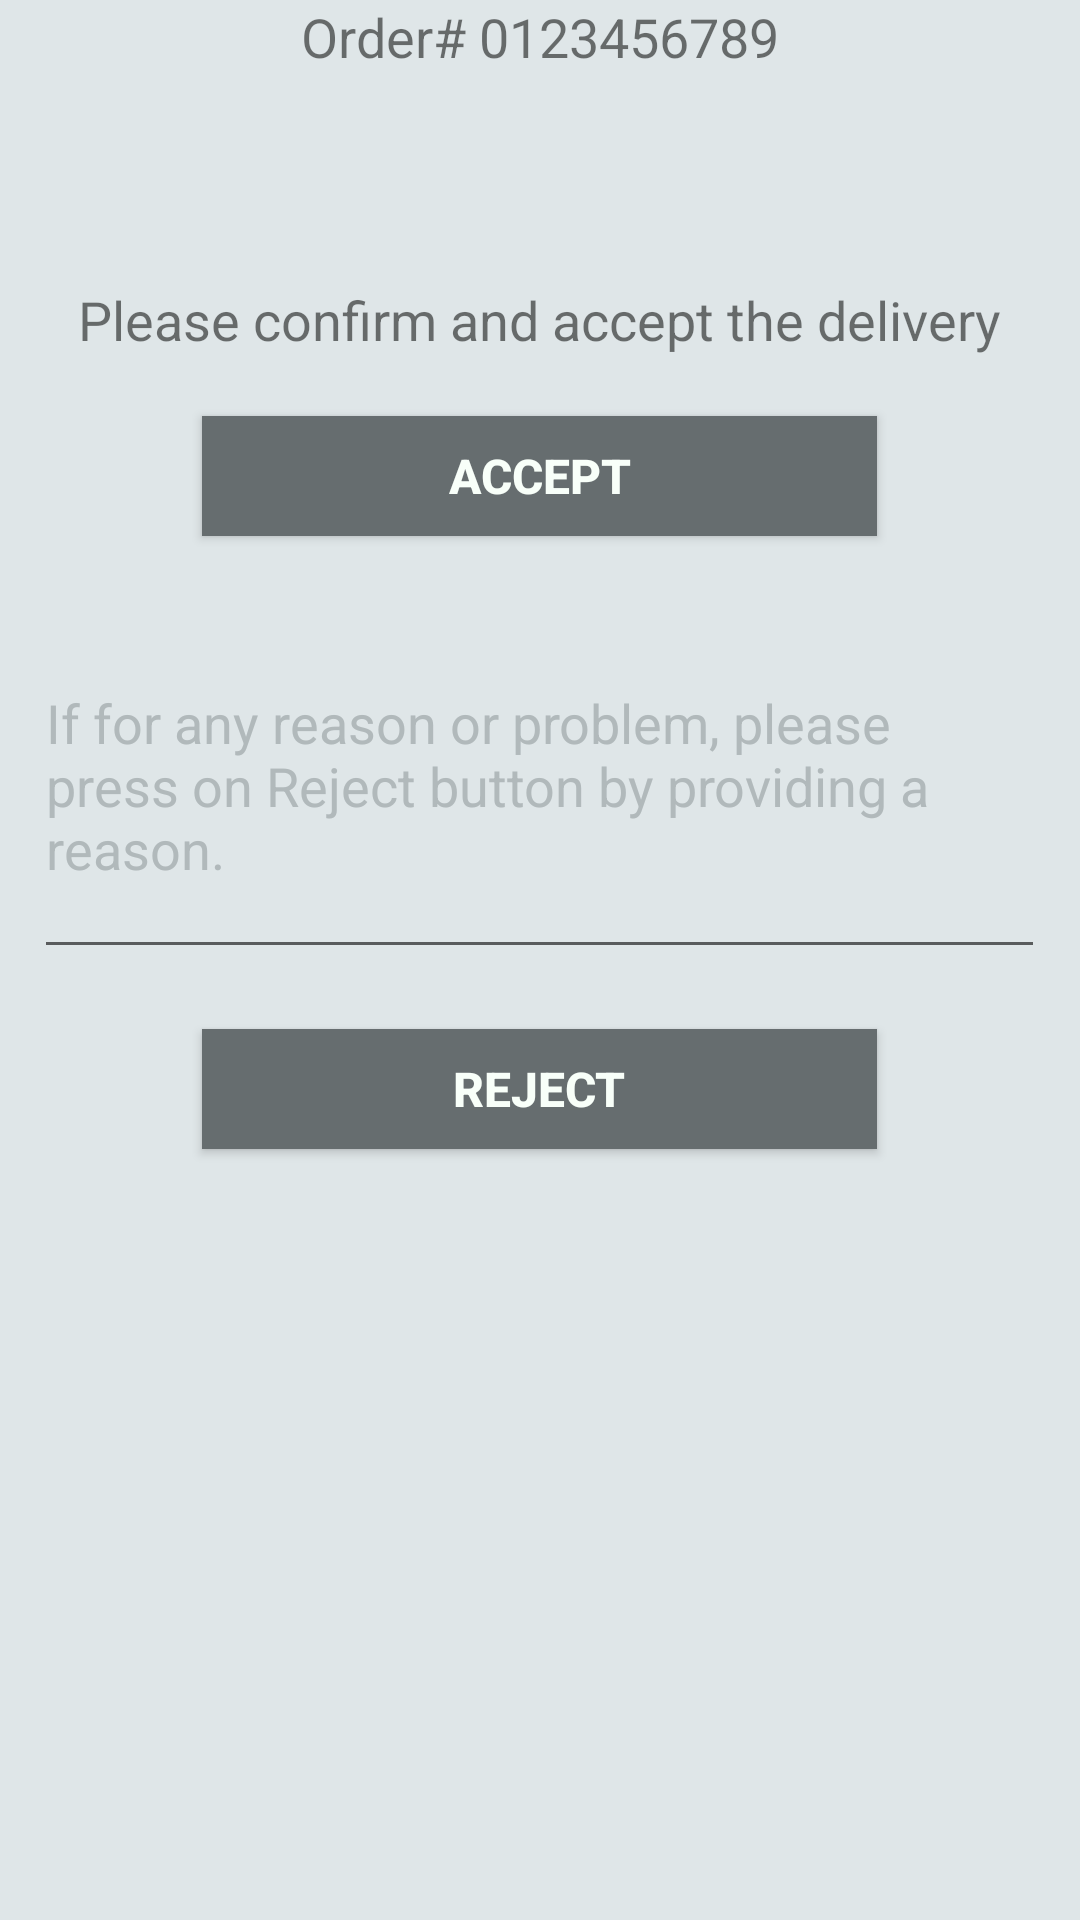

This screen was rendered from an Android layout file. Write that file and the resources it references.
<!-- AndroidManifest.xml: application theme AppTheme -->
<!-- res/layout/activity_delivery_confirmation.xml -->
<RelativeLayout xmlns:android="http://schemas.android.com/apk/res/android"
    xmlns:tools="http://schemas.android.com/tools" android:layout_width="match_parent"
    android:layout_height="match_parent" android:paddingLeft="@dimen/activity_horizontal_margin"
    android:paddingRight="@dimen/activity_horizontal_margin"
    android:paddingTop="@dimen/activity_vertical_margin"
    android:paddingBottom="@dimen/activity_vertical_margin"
    tools:context="com.example.innovation.dronedelivery.DeliveryConfirmation"
    android:weightSum="1"
    android:orientation="vertical"
    android:focusableInTouchMode="true"
    android:background="#ffdfe6e8">

    <TextView
        android:layout_width="wrap_content"
        android:layout_height="wrap_content"
        android:text="Order# 0123456789"
        android:id="@+id/textView"
        android:textSize="18dp"
        android:layout_alignParentTop="true"
        android:layout_centerHorizontal="true" />

    <TextView
        android:layout_width="wrap_content"
        android:layout_height="wrap_content"
        android:text="Please confirm and accept the delivery"
        android:id="@+id/textView2"
        android:textSize="18dp"
        android:layout_marginTop="70dp"
        android:layout_below="@+id/textView"
        android:layout_centerHorizontal="true" />

    <Button
        android:layout_width="225dp"
        android:layout_height="40dp"
        android:text="Accept"
        android:id="@+id/btnAccept"
        android:layout_marginTop="20dp"
        android:layout_below="@+id/textView2"
        android:layout_centerHorizontal="true"
        android:background="#ff666d6f"
        android:textColor="#fff8fff9"
        android:textStyle="bold"
        android:textSize="16dp"
        android:onClick="btnAccept"/>

    <EditText
        android:layout_width="337dp"
        android:layout_height="wrap_content"
        android:textAppearance="?android:attr/textAppearanceLarge"
        android:hint="@string/default_rejection_string"
        android:id="@+id/textView3"
        android:layout_weight="0.54"
        android:layout_below="@+id/btnAccept"
        android:layout_centerHorizontal="true"
        android:layout_marginTop="40dp"
        android:textColorHint="#ffb1b9bb"
        android:textSize="18dp"/>

    <Button
        android:layout_width="225dp"
        android:layout_height="40dp"
        android:text="Reject"
        android:id="@+id/btnReject"
        android:layout_marginTop="20dp"
        android:layout_below="@+id/textView3"
        android:layout_centerHorizontal="true"
        android:background="#ff666d6f"
        android:textColor="#fff8fff9"
        android:textStyle="bold"
        android:textSize="16dp"
        android:onClick="btnReject"/>

</RelativeLayout>
<!-- resources referenced by this layout -->
<resources>
  <string name="default_rejection_string">If for any reason or problem, please press on Reject button by providing a reason.\n </string>
  <style name="AppTheme" parent="Theme.AppCompat.Light.DarkActionBar">
          <item name="actionBarStyle">@style/MyActionBar</item>
          
      </style>
  <style name="MyActionBar" parent="@style/Widget.AppCompat.Light.ActionBar.Solid.Inverse">
          <item name="background">@android:color/holo_blue_dark</item>
          <item name="titleTextStyle">@style/MyActionBarTitle</item>
          <item name="android:icon" app:swhoAsaction="ifRoom">@mipmap/ic_launcher</item>
      </style>
  <style name="MyActionBarTitle" parent="@style/TextAppearance.AppCompat.Widget.ActionBar.Title">
          <item name="android:textColor">@android:color/white</item>
      </style>
</resources>
